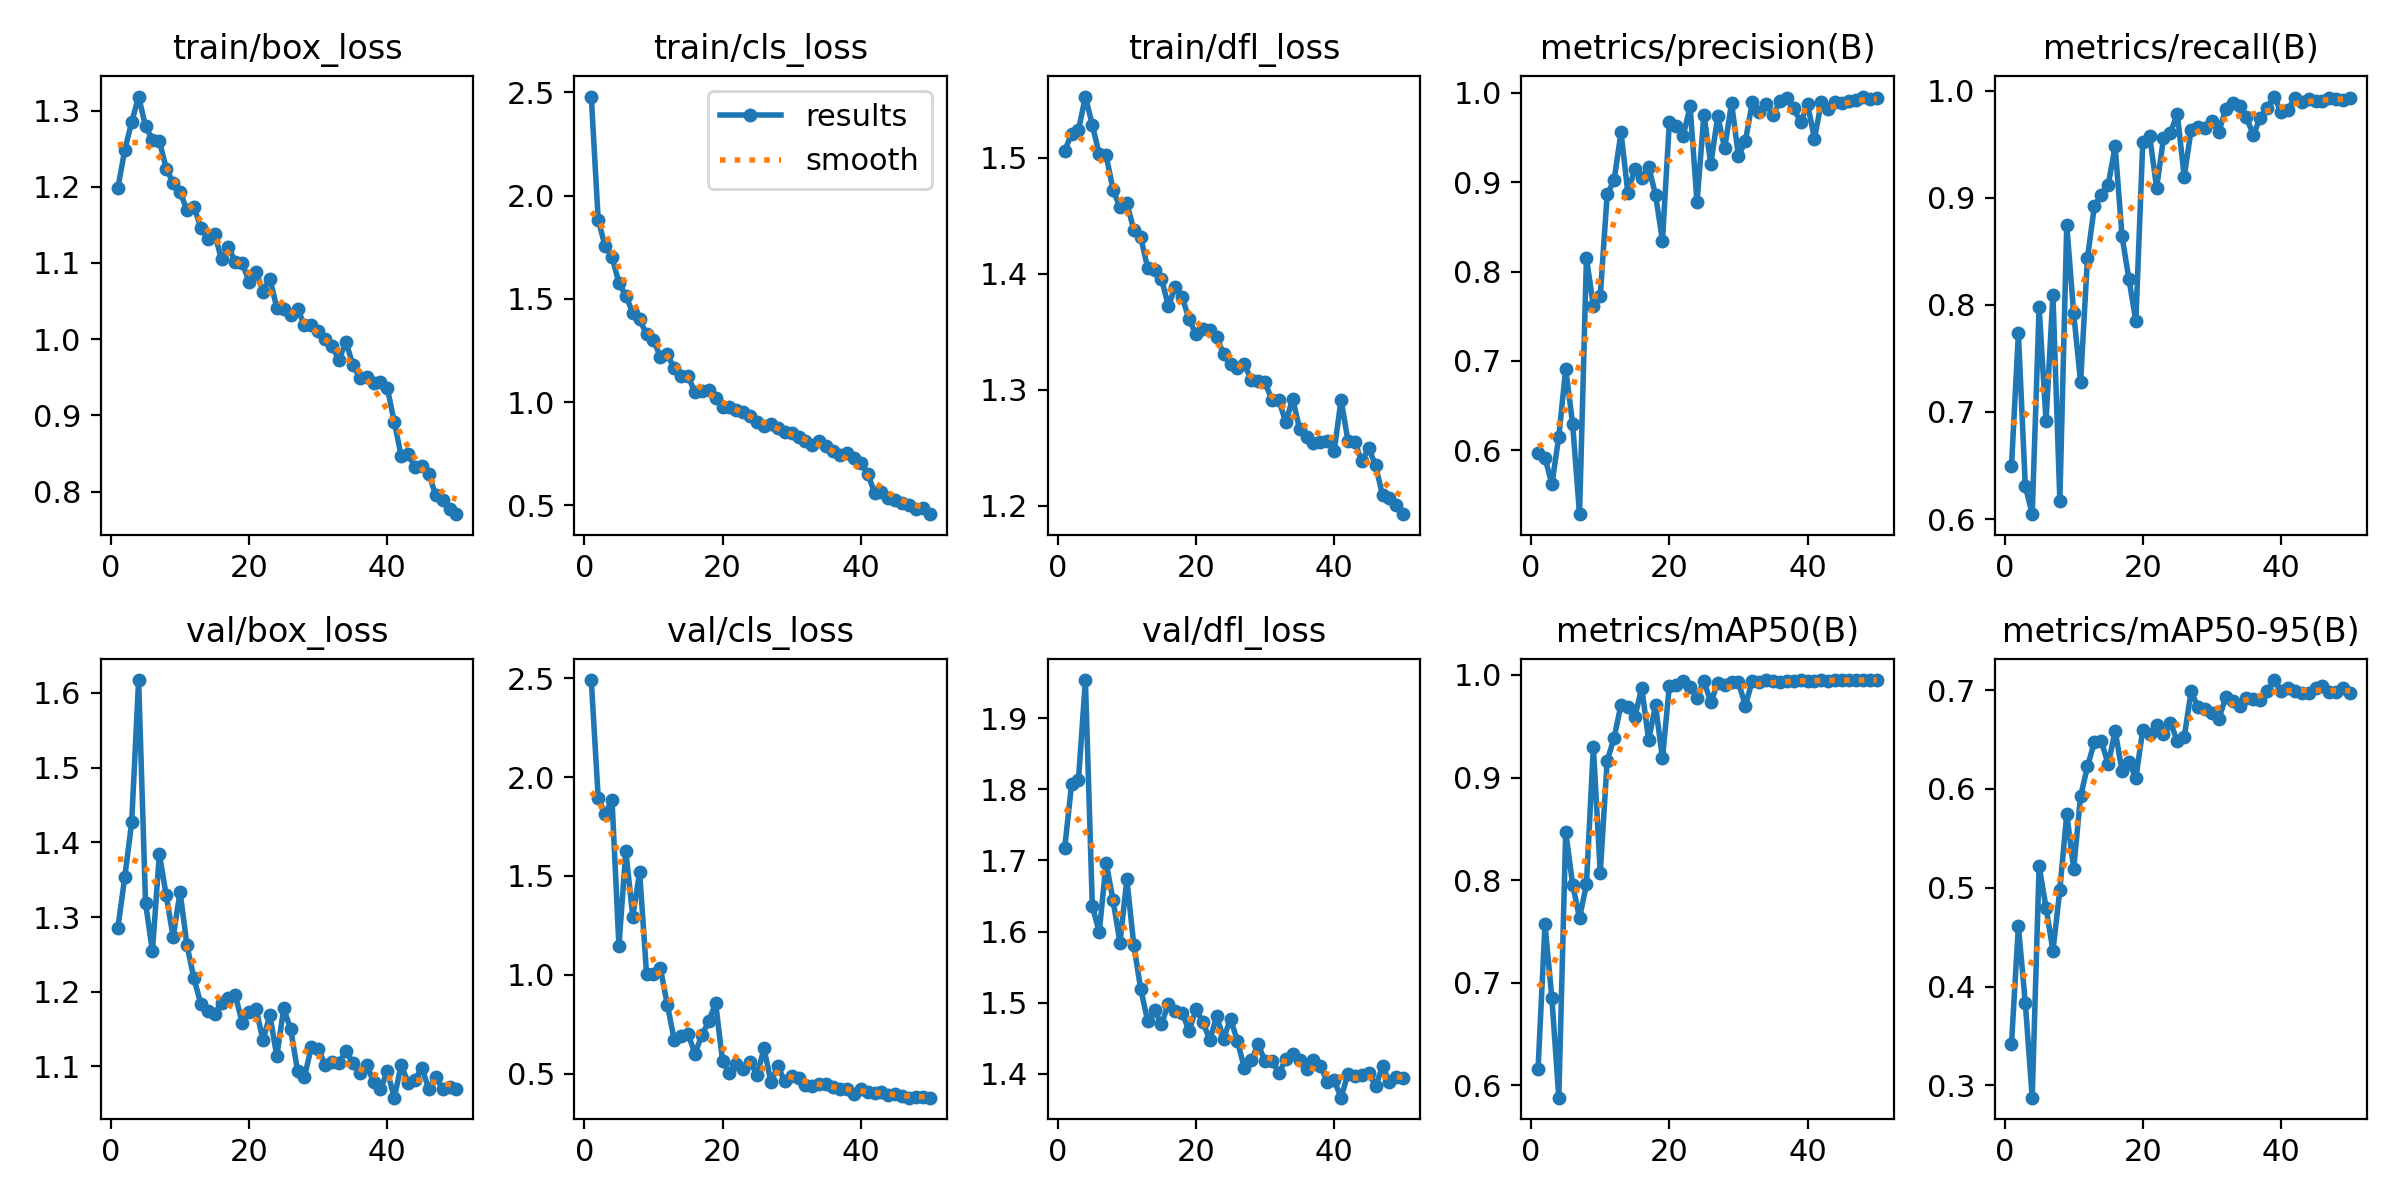

The table this chart was drawn from, first rows:
epoch, time, train/box_loss, train/cls_loss, train/dfl_loss, metrics/precision(B), metrics/recall(B), metrics/mAP50(B), metrics/mAP50-95(B), val/box_loss, val/cls_loss, val/dfl_loss, lr/pg0, lr/pg1, lr/pg2
1, 20.32, 1.198, 2.48, 1.506, 0.5971, 0.6492, 0.6163, 0.3421, 1.286, 2.491, 1.717, 0.0004111, 0.0004111, 0.0004111
2, 38.26, 1.249, 1.884, 1.52, 0.5918, 0.7732, 0.7568, 0.4615, 1.353, 1.896, 1.807, 0.0008114, 0.0008114, 0.0008114
3, 55.76, 1.285, 1.755, 1.524, 0.5619, 0.6309, 0.6847, 0.3836, 1.427, 1.813, 1.813, 0.001195, 0.001195, 0.001195
4, 73.47, 1.318, 1.703, 1.553, 0.6153, 0.6045, 0.5879, 0.2877, 1.617, 1.886, 1.953, 0.001176, 0.001176, 0.001176
5, 91.12, 1.279, 1.577, 1.528, 0.6912, 0.7978, 0.8471, 0.5221, 1.319, 1.146, 1.636, 0.001151, 0.001151, 0.001151
6, 109.1, 1.261, 1.514, 1.503, 0.6294, 0.6916, 0.7957, 0.4801, 1.254, 1.626, 1.599, 0.001126, 0.001126, 0.001126
7, 127.3, 1.26, 1.433, 1.502, 0.5286, 0.8089, 0.763, 0.4362, 1.384, 1.295, 1.697, 0.001102, 0.001102, 0.001102
8, 145.6, 1.224, 1.401, 1.472, 0.8151, 0.6172, 0.796, 0.498, 1.329, 1.518, 1.644, 0.001077, 0.001077, 0.001077
9, 164, 1.205, 1.327, 1.457, 0.7618, 0.8746, 0.9302, 0.5751, 1.273, 1.006, 1.584, 0.001052, 0.001052, 0.001052
10, 183.1, 1.194, 1.3, 1.461, 0.7731, 0.7922, 0.8072, 0.5192, 1.334, 1.002, 1.674, 0.001027, 0.001027, 0.001027
11, 201.7, 1.169, 1.22, 1.438, 0.8862, 0.7277, 0.9163, 0.5926, 1.262, 1.033, 1.581, 0.001002, 0.001002, 0.001002
12, 220.3, 1.174, 1.231, 1.432, 0.9022, 0.844, 0.9385, 0.6228, 1.218, 0.8495, 1.52, 0.0009778, 0.0009778, 0.0009778
13, 239, 1.146, 1.165, 1.405, 0.9556, 0.8921, 0.9711, 0.6477, 1.184, 0.6725, 1.475, 0.000953, 0.000953, 0.000953
14, 257.8, 1.132, 1.127, 1.403, 0.8878, 0.9029, 0.9685, 0.6485, 1.175, 0.6918, 1.49, 0.0009283, 0.0009283, 0.0009283
15, 276.7, 1.138, 1.126, 1.396, 0.915, 0.9122, 0.9587, 0.6249, 1.17, 0.7015, 1.47, 0.0009035, 0.0009035, 0.0009035
16, 295.4, 1.105, 1.047, 1.372, 0.9041, 0.948, 0.9875, 0.6588, 1.186, 0.6019, 1.498, 0.0008787, 0.0008787, 0.0008787
17, 314.2, 1.121, 1.055, 1.388, 0.9174, 0.8641, 0.9366, 0.6184, 1.192, 0.6939, 1.489, 0.000854, 0.000854, 0.000854
18, 333, 1.101, 1.058, 1.38, 0.8857, 0.8237, 0.9703, 0.6274, 1.195, 0.7656, 1.486, 0.0008293, 0.0008293, 0.0008293
19, 351.9, 1.1, 1.019, 1.361, 0.8346, 0.7851, 0.9186, 0.6112, 1.158, 0.856, 1.46, 0.0008045, 0.0008045, 0.0008045
20, 370.9, 1.075, 0.9777, 1.348, 0.9673, 0.9518, 0.9897, 0.66, 1.173, 0.5628, 1.491, 0.0007797, 0.0007797, 0.0007797
21, 389.8, 1.089, 0.9778, 1.353, 0.963, 0.9577, 0.9906, 0.6552, 1.177, 0.5014, 1.473, 0.000755, 0.000755, 0.000755
22, 408.6, 1.062, 0.9614, 1.351, 0.9519, 0.9093, 0.9936, 0.6646, 1.135, 0.5487, 1.448, 0.0007302, 0.0007302, 0.0007302
23, 427.5, 1.079, 0.9516, 1.346, 0.9849, 0.9554, 0.9878, 0.6555, 1.169, 0.5259, 1.481, 0.0007055, 0.0007055, 0.0007055
24, 446.5, 1.041, 0.9304, 1.33, 0.8775, 0.9609, 0.9774, 0.6672, 1.114, 0.5591, 1.45, 0.0006808, 0.0006808, 0.0006808
25, 465.5, 1.039, 0.902, 1.322, 0.9755, 0.978, 0.9943, 0.6487, 1.178, 0.4926, 1.478, 0.000656, 0.000656, 0.000656
26, 484.3, 1.032, 0.8855, 1.318, 0.92, 0.9197, 0.9733, 0.6527, 1.15, 0.6276, 1.446, 0.0006312, 0.0006312, 0.0006312
27, 503.3, 1.039, 0.8933, 1.322, 0.9741, 0.9634, 0.9921, 0.6988, 1.094, 0.4578, 1.409, 0.0006065, 0.0006065, 0.0006065
28, 522.1, 1.019, 0.8738, 1.308, 0.9377, 0.966, 0.9906, 0.6825, 1.086, 0.5375, 1.419, 0.0005818, 0.0005818, 0.0005818
29, 541, 1.018, 0.8524, 1.307, 0.9886, 0.9651, 0.9935, 0.6806, 1.126, 0.4609, 1.442, 0.000557, 0.000557, 0.000557
30, 560.1, 1.01, 0.8521, 1.306, 0.9289, 0.9713, 0.9929, 0.6764, 1.124, 0.4882, 1.418, 0.0005322, 0.0005322, 0.0005322
31, 579.2, 0.9999, 0.8309, 1.291, 0.946, 0.9612, 0.9698, 0.6706, 1.102, 0.4798, 1.418, 0.0005075, 0.0005075, 0.0005075
32, 598, 0.9909, 0.8108, 1.291, 0.9891, 0.9831, 0.9944, 0.6926, 1.106, 0.4432, 1.401, 0.0004827, 0.0004827, 0.0004827
33, 617.1, 0.9729, 0.7914, 1.272, 0.9785, 0.9885, 0.9927, 0.6889, 1.105, 0.4351, 1.42, 0.000458, 0.000458, 0.000458
34, 636.2, 0.9969, 0.8095, 1.292, 0.9874, 0.9853, 0.9946, 0.6838, 1.121, 0.4502, 1.428, 0.0004332, 0.0004332, 0.0004332
35, 655.3, 0.9664, 0.7868, 1.266, 0.9747, 0.9749, 0.9939, 0.6918, 1.105, 0.448, 1.419, 0.0004085, 0.0004085, 0.0004085
36, 674.2, 0.9497, 0.7631, 1.259, 0.9907, 0.9586, 0.9927, 0.6911, 1.091, 0.4329, 1.406, 0.0003837, 0.0003837, 0.0003837
37, 693.2, 0.9498, 0.7454, 1.254, 0.9942, 0.9749, 0.9943, 0.6897, 1.102, 0.4213, 1.42, 0.000359, 0.000359, 0.000359
38, 712.1, 0.9425, 0.7545, 1.255, 0.9827, 0.9838, 0.9939, 0.6994, 1.08, 0.4218, 1.411, 0.0003343, 0.0003343, 0.0003343
39, 731.1, 0.9444, 0.7289, 1.256, 0.9667, 0.9944, 0.9949, 0.7102, 1.07, 0.3974, 1.389, 0.0003095, 0.0003095, 0.0003095
40, 750.4, 0.9355, 0.7063, 1.247, 0.9871, 0.9803, 0.9939, 0.6993, 1.093, 0.422, 1.391, 0.0002848, 0.0002848, 0.0002848
41, 808.5, 0.8913, 0.6521, 1.291, 0.9488, 0.982, 0.9942, 0.702, 1.058, 0.4072, 1.367, 0.00026, 0.00026, 0.00026
42, 827.6, 0.847, 0.5612, 1.256, 0.9898, 0.9936, 0.995, 0.6987, 1.102, 0.4043, 1.401, 0.0002352, 0.0002352, 0.0002352
43, 846.7, 0.8491, 0.5624, 1.255, 0.9814, 0.9896, 0.9942, 0.6967, 1.078, 0.4066, 1.397, 0.0002105, 0.0002105, 0.0002105
44, 866, 0.8325, 0.5366, 1.238, 0.9897, 0.9923, 0.995, 0.6974, 1.082, 0.3927, 1.398, 0.0001857, 0.0001857, 0.0001857
45, 885.8, 0.8342, 0.5262, 1.25, 0.988, 0.9907, 0.9948, 0.7021, 1.099, 0.3963, 1.402, 0.000161, 0.000161, 0.000161
46, 905, 0.8231, 0.5128, 1.235, 0.991, 0.9903, 0.995, 0.7046, 1.069, 0.3874, 1.383, 0.0001363, 0.0001363, 0.0001363
47, 924.4, 0.7953, 0.5024, 1.209, 0.992, 0.9927, 0.995, 0.698, 1.086, 0.3792, 1.411, 0.0001115, 0.0001115, 0.0001115
48, 943.6, 0.7885, 0.483, 1.207, 0.9958, 0.9926, 0.995, 0.6983, 1.07, 0.3803, 1.389, 8.675e-05, 8.675e-05, 8.675e-05
49, 963.1, 0.7768, 0.4869, 1.201, 0.9935, 0.9917, 0.995, 0.7019, 1.073, 0.3823, 1.396, 6.2e-05, 6.2e-05, 6.2e-05
50, 982.8, 0.7704, 0.4566, 1.193, 0.9944, 0.9929, 0.995, 0.6967, 1.07, 0.3785, 1.395, 3.725e-05, 3.725e-05, 3.725e-05
